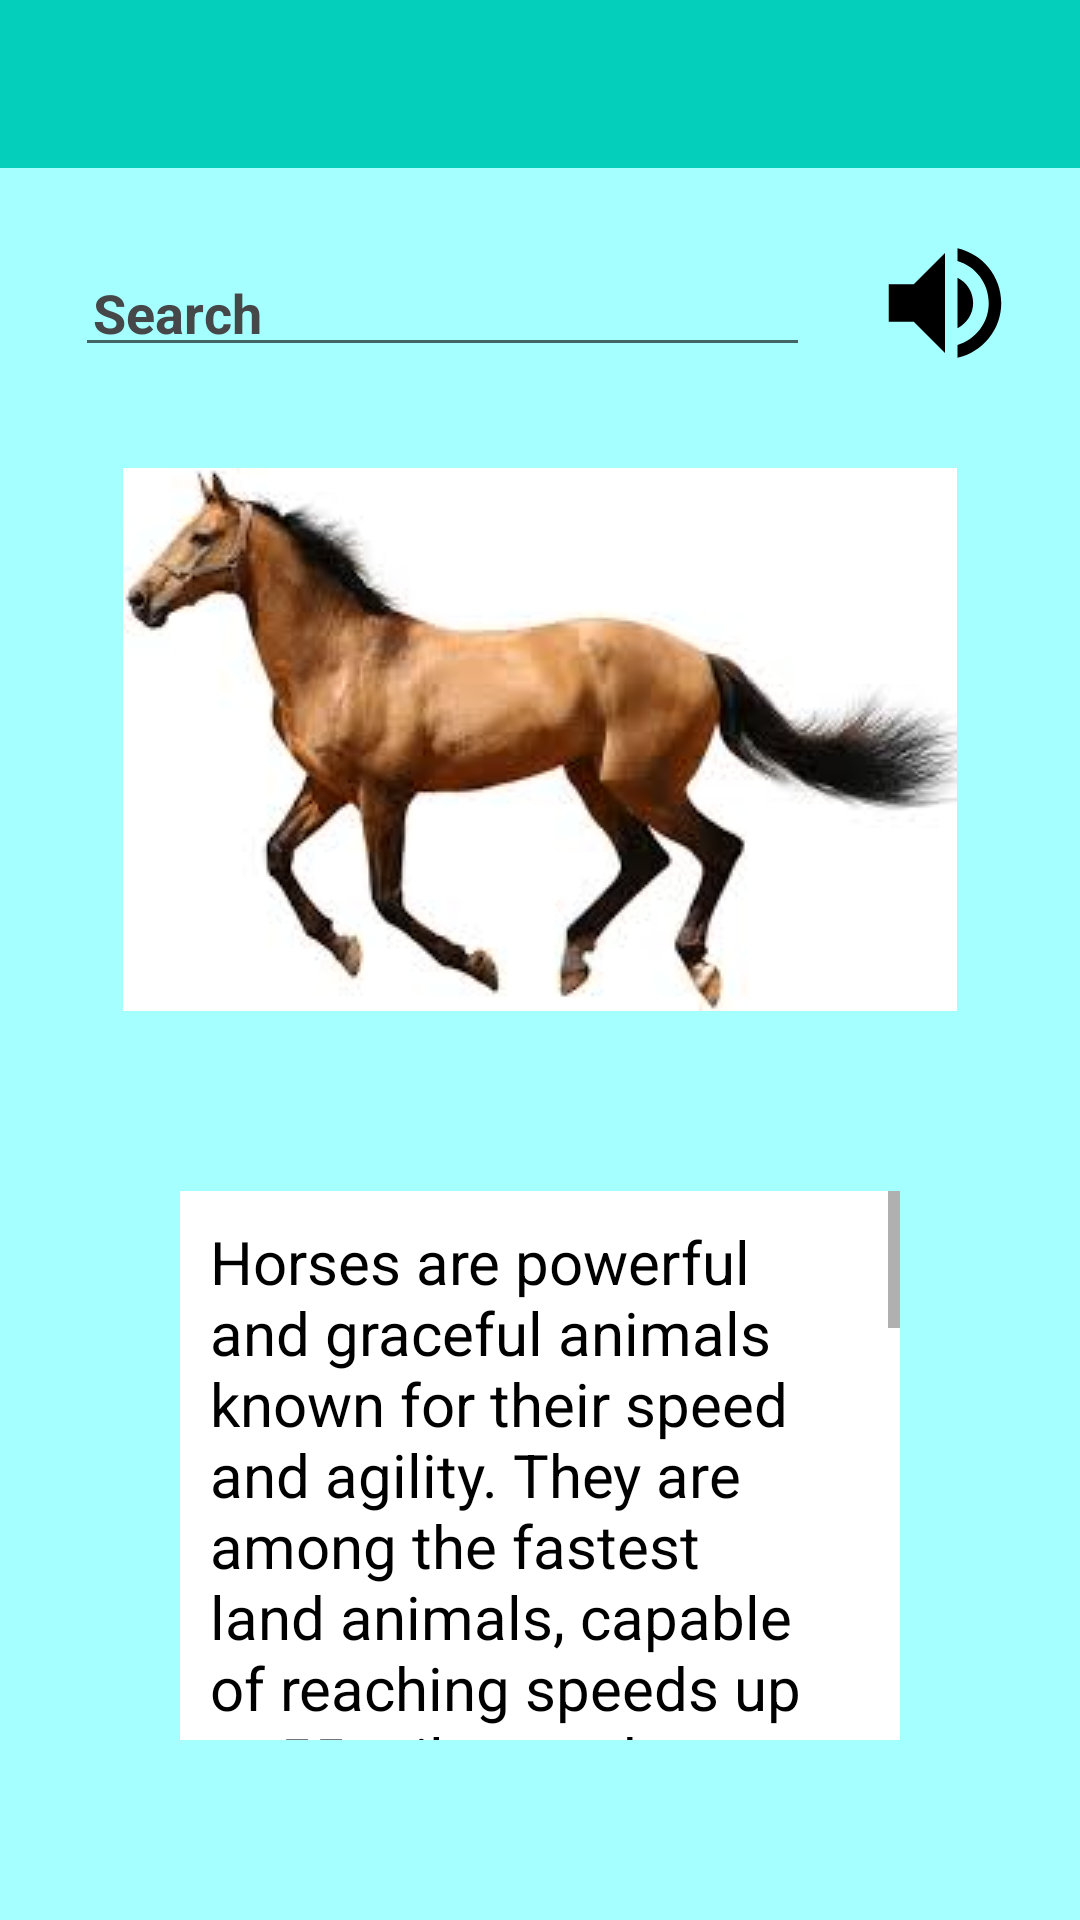

Produce the Android XML layout that renders to this screen, including the resource entries it uses.
<!-- AndroidManifest.xml: application theme AppTheme.Light -->
<!-- res/layout/horse.xml -->
<?xml version="1.0" encoding="utf-8"?>
<RelativeLayout xmlns:android="http://schemas.android.com/apk/res/android"
    xmlns:app="http://schemas.android.com/apk/res-auto"
    xmlns:tools="http://schemas.android.com/tools"
    android:id="@+id/main"
    android:layout_width="match_parent"
    android:layout_height="match_parent"
    android:background="@color/background1"
    tools:context=".Horse">

    <androidx.appcompat.widget.Toolbar
        android:id="@+id/toolbar"
        android:layout_width="match_parent"
        android:layout_height="?attr/actionBarSize"
        android:background="?attr/colorPrimary"
        app:popupTheme="@style/ThemeOverlay.AppCompat.Light" />

    <EditText
        android:id="@+id/txtMobileNum"
        android:layout_width="match_parent"
        android:layout_height="wrap_content"
        android:layout_below="@+id/toolbar"
        android:layout_marginLeft="25dp"
        android:layout_marginTop="30dp"
        android:layout_marginRight="90dp"
        android:hint="@string/search"
        android:inputType="text"
        android:padding="6dp"
        android:textColorHint="@color/material_dynamic_neutral30"
        android:textStyle="bold" />

    <ImageView
        android:id="@+id/imgHorse"
        android:layout_width="wrap_content"
        android:layout_height="wrap_content"
        android:layout_below="@+id/toolbar"
        android:layout_centerHorizontal="true"
        android:layout_marginTop="100dp"
        android:src="@drawable/horse" />

    <ScrollView
        android:id="@+id/content"
        android:layout_width="match_parent"
        android:layout_height="match_parent"
        android:layout_below="@+id/imgHorse"
        android:layout_margin="60dp"
        android:background="@color/white">

        <TextView
            android:layout_width="match_parent"
            android:layout_height="wrap_content"
            android:padding="10dp"
            android:text="Horses are powerful and graceful animals known for their speed and agility. They are among the fastest land animals, capable of reaching speeds up to 55 miles per hour. Horses are found worldwide, primarily in plains, grasslands, and farms where they are domesticated. They have been used by humans for various purposes, including transportation, agriculture, sports, and therapy. Horses are also popular in equestrian sports such as racing, show jumping, and dressage, showcasing their speed, strength, and elegance. Their versatility and strong bond with humans make them one of the most cherished animals in history."
            android:textColor="@color/black"
            android:textSize="20sp" />

    </ScrollView>

    <TextView
        android:id="@+id/forwardArrow"
        android:layout_width="wrap_content"
        android:layout_height="wrap_content"
        android:layout_below="@+id/toolbar"
        android:layout_marginLeft="10dp"
        android:layout_marginTop="190dp"
        android:layout_toRightOf="@+id/imgHorse"
        app:drawableStartCompat="@drawable/ic_arrow_forward" />

    <TextView
        android:id="@+id/backwardArrow"
        android:layout_width="wrap_content"
        android:layout_height="wrap_content"
        android:layout_below="@+id/toolbar"
        android:layout_marginTop="190dp"
        android:layout_marginRight="10dp"
        android:layout_toLeftOf="@+id/imgHorse"
        app:drawableStartCompat="@drawable/ic_arrow_back" />

    <TextView
        android:id="@+id/audio"
        android:layout_width="wrap_content"
        android:layout_height="wrap_content"
        android:layout_below="@+id/toolbar"
        android:layout_alignParentRight="true"
        android:layout_marginTop="20dp"
        android:layout_marginRight="20dp"
        app:drawableStartCompat="@drawable/ic_volume" />

</RelativeLayout>
<!-- resources referenced by this layout -->
<resources>
  <color name="background1">#A4FFFE</color>
  <color name="black">#FF000000</color>
  <color name="white">#FFFFFFFF</color>
  <!-- drawable horse: png bitmap (drawable, 48761 bytes) -->
  <!-- drawable ic_volume (drawable) -->
  <vector xmlns:android="http://schemas.android.com/apk/res/android"
      android:width="50dp"
      android:height="50dp"
      android:autoMirrored="true"
      android:tint="#000000"
      android:viewportWidth="24"
      android:viewportHeight="24">
  
      <path
          android:fillColor="@android:color/white"
          android:pathData="M3,9v6h4l5,5L12,4L7,9L3,9zM16.5,12c0,-1.77 -1.02,-3.29 -2.5,-4.03v8.05c1.48,-0.73 2.5,-2.25 2.5,-4.02zM14,3.23v2.06c2.89,0.86 5,3.54 5,6.71s-2.11,5.85 -5,6.71v2.06c4.01,-0.91 7,-4.49 7,-8.77s-2.99,-7.86 -7,-8.77z" />
  
  </vector>
  <string name="search">Search</string>
  <style name="AppTheme.Light" parent="Theme.AppCompat.DayNight.NoActionBar">
          <item name="colorPrimary">@color/teal_200</item>
          <item name="colorPrimaryDark">@color/teal_700</item>
          <item name="colorAccent">@color/amaranth</item>
          <item name="titleTextColor">@color/white</item>
      </style>
  <color name="teal_200">#03CFBB</color>
  <color name="teal_700">#FF018786</color>
  <color name="amaranth">#D81B60</color>
</resources>
